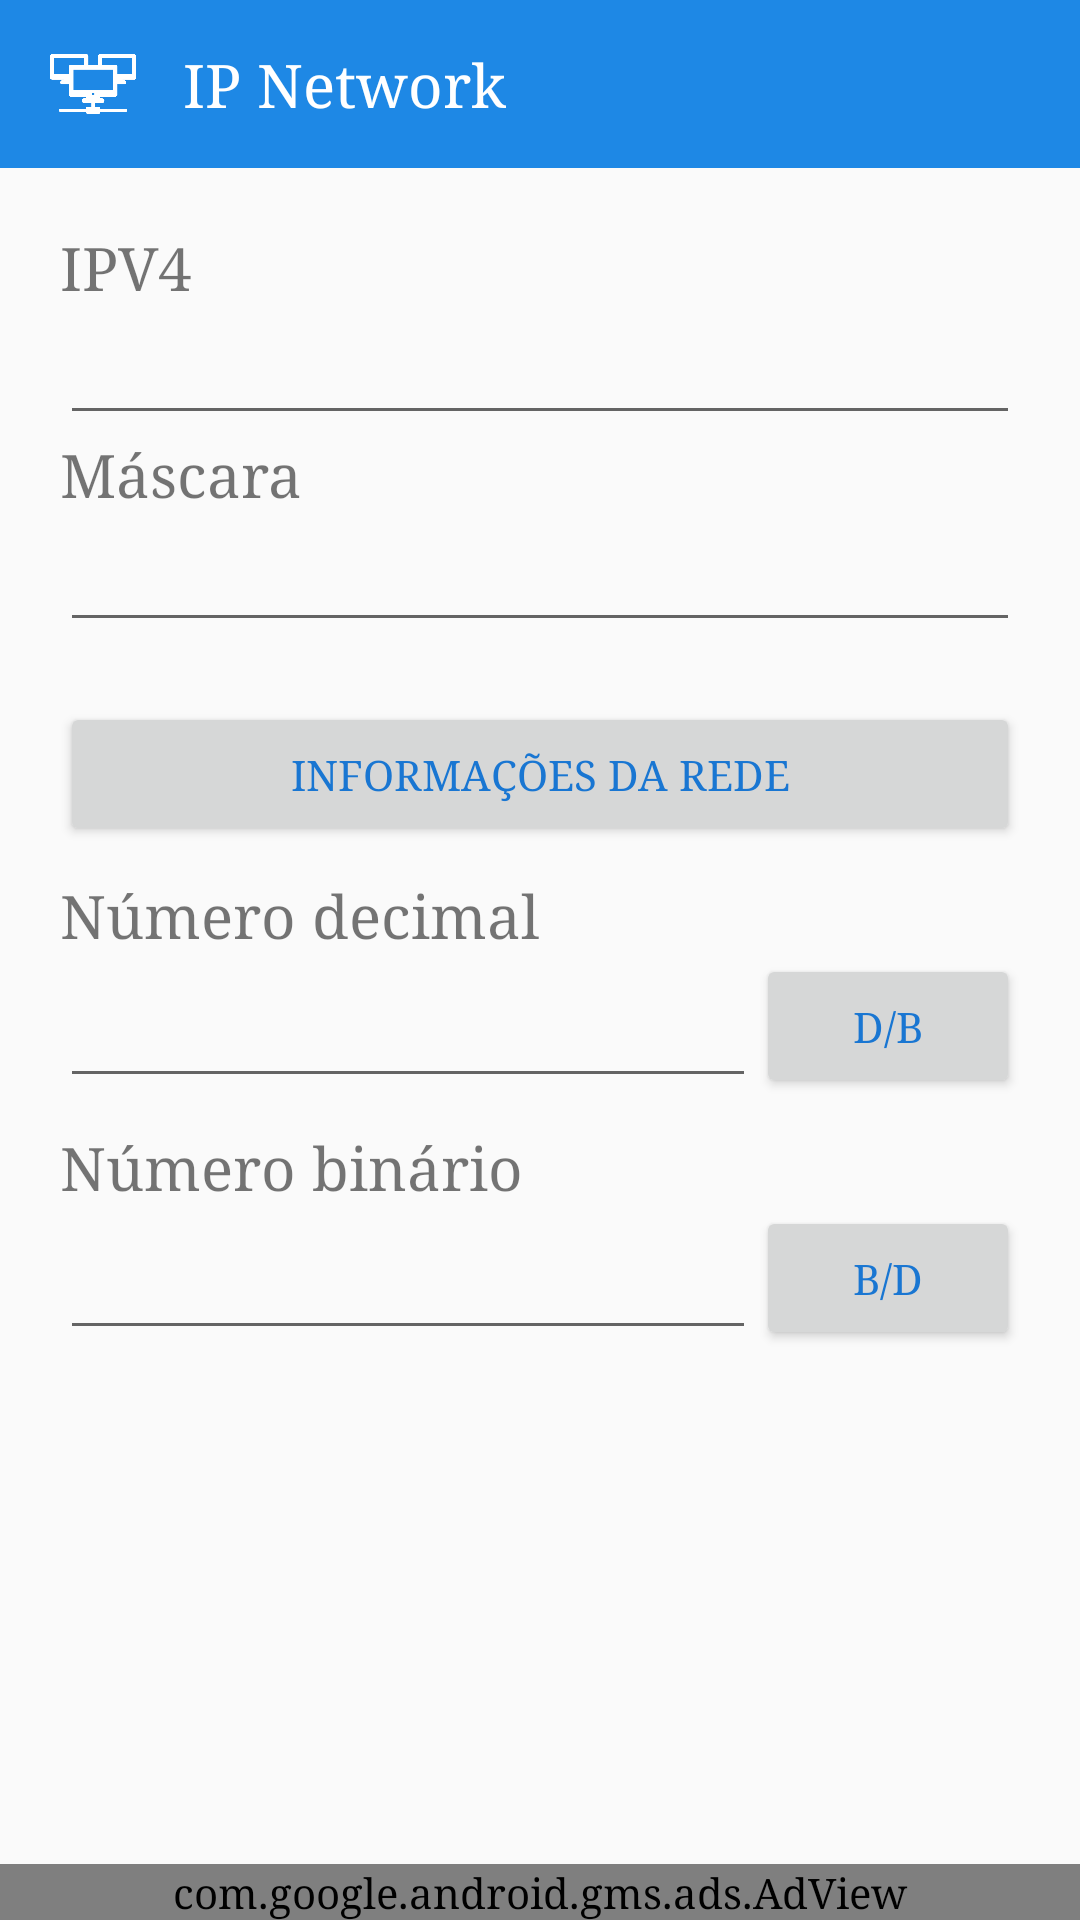

Produce the Android XML layout that renders to this screen, including the resource entries it uses.
<!-- AndroidManifest.xml: application theme MyTheme -->
<!-- res/layout/activity_main.xml -->
<RelativeLayout xmlns:android="http://schemas.android.com/apk/res/android"
    xmlns:ads="http://schemas.android.com/apk/res-auto"
    xmlns:tools="http://schemas.android.com/tools"
    android:layout_width="match_parent"
    android:layout_height="match_parent"
    tools:context=".MainActivity">

    <include
        android:id="@+id/toolbar"
        layout="@layout/toolbar_inicial" />

    <ScrollView
        android:id="@+id/scroll"
        android:layout_width="match_parent"
        android:layout_height="wrap_content"
        android:layout_above="@+id/adView"
        android:layout_below="@+id/toolbar">

        <RelativeLayout
            android:layout_width="wrap_content"
            android:layout_height="wrap_content"
            android:layout_below="@+id/toolbar"
            android:padding="20dp">

            <TextView
                android:id="@+id/ipv4"
                android:layout_width="wrap_content"
                android:layout_height="wrap_content"
                android:layout_alignParentLeft="true"
                android:layout_alignParentStart="true"
                android:layout_alignParentTop="true"
                android:text="IPV4"
                android:textSize="20sp" />

            <EditText
                android:id="@+id/editTextIpv4"
                android:layout_width="wrap_content"
                android:layout_height="wrap_content"
                android:layout_alignLeft="@+id/ipv4"
                android:layout_alignParentEnd="true"
                android:layout_alignParentRight="true"
                android:layout_alignStart="@+id/ipv4"
                android:layout_below="@+id/ipv4"
                android:digits="0123456789."
                android:inputType="numberDecimal"
                android:textColor="@android:color/background_dark"
                android:textSize="20sp" />

            <TextView
                android:id="@+id/mascara"
                android:layout_width="wrap_content"
                android:layout_height="wrap_content"
                android:layout_below="@+id/editTextIpv4"
                android:text="Máscara"
                android:textSize="20sp" />

            <EditText
                android:id="@+id/editTextMascara"
                android:layout_width="wrap_content"
                android:layout_height="wrap_content"
                android:layout_alignEnd="@+id/editTextIpv4"
                android:layout_alignParentLeft="true"
                android:layout_alignParentStart="true"
                android:layout_alignRight="@+id/editTextIpv4"
                android:layout_below="@+id/mascara"
                android:layout_marginBottom="10dp"
                android:digits="0123456789."
                android:inputType="numberDecimal"
                android:textColor="@android:color/background_dark"
                android:textSize="20sp" />

            <Button
                android:id="@+id/start_one"
                android:layout_width="wrap_content"
                android:layout_height="wrap_content"
                android:layout_alignParentEnd="true"
                android:layout_alignParentLeft="true"
                android:layout_alignParentRight="true"
                android:layout_alignParentStart="true"
                android:layout_below="@+id/editTextMascara"
                android:layout_marginBottom="10dp"
                android:layout_marginTop="10dp"
                android:text="Informações da Rede"
                android:textColor="#1976D2"
                android:textSize="14sp" />

            <TextView
                android:id="@+id/ipDecimal"
                android:layout_width="wrap_content"
                android:layout_height="wrap_content"
                android:layout_alignParentEnd="true"
                android:layout_alignParentLeft="true"
                android:layout_alignParentRight="true"
                android:layout_alignParentStart="true"
                android:layout_below="@+id/start_one"
                android:text="Número decimal"
                android:textSize="20sp" />

            <EditText
                android:id="@+id/editTextIpDecimal"
                android:layout_width="wrap_content"
                android:layout_height="wrap_content"
                android:layout_above="@+id/ipBinario"
                android:layout_alignLeft="@+id/ipv4"
                android:layout_below="@+id/ipDecimal"
                android:layout_toLeftOf="@+id/start_decimal_binario"
                android:layout_toStartOf="@+id/start_decimal_binario"
                android:digits="0123456789."
                android:inputType="numberDecimal"
                android:lines="1"
                android:maxLength="10"
                android:textColor="@android:color/background_dark"
                android:textSize="16sp" />

            <Button
                android:id="@+id/start_decimal_binario"
                android:layout_width="wrap_content"
                android:layout_height="wrap_content"
                android:layout_alignParentEnd="true"
                android:layout_alignParentRight="true"
                android:layout_below="@+id/ipDecimal"
                android:lines="1"
                android:text="D/B"
                android:textColor="#1976D2"
                android:textSize="14sp" />

            <TextView
                android:id="@+id/ipBinario"
                android:layout_width="wrap_content"
                android:layout_height="wrap_content"
                android:layout_alignParentEnd="true"
                android:layout_alignParentLeft="true"
                android:layout_alignParentRight="true"
                android:layout_alignParentStart="true"
                android:layout_below="@+id/start_decimal_binario"
                android:layout_marginTop="10dp"
                android:text="Número binário"
                android:textSize="20sp" />

            <EditText
                android:id="@+id/editTextIpBinario"
                android:layout_width="wrap_content"
                android:layout_height="wrap_content"
                android:layout_alignBottom="@+id/start_binario_decimal"
                android:layout_alignEnd="@+id/editTextIpDecimal"
                android:layout_alignLeft="@+id/ipv4"
                android:layout_alignRight="@+id/editTextIpDecimal"
                android:layout_below="@+id/ipBinario"
                android:digits="01."
                android:inputType="numberDecimal"
                android:lines="1"
                android:textColor="@android:color/background_dark"
                android:textSize="16sp" />

            <Button
                android:id="@+id/start_binario_decimal"
                android:layout_width="wrap_content"
                android:layout_height="wrap_content"
                android:layout_alignParentBottom="true"
                android:layout_below="@+id/ipBinario"
                android:layout_toEndOf="@+id/editTextIpDecimal"
                android:layout_toRightOf="@+id/editTextIpDecimal"
                android:lines="1"
                android:text="B/D"
                android:textColor="#1976D2"
                android:textSize="14sp" />

        </RelativeLayout>

    </ScrollView>

    <com.google.android.gms.ads.AdView
        android:id="@+id/adView"
        android:layout_width="match_parent"
        android:layout_height="wrap_content"
        android:layout_alignParentBottom="true"
        android:layout_centerHorizontal="true"
        android:layout_margin="0dp"
        android:padding="0dp"
        ads:adSize="BANNER"
        ads:adUnitId="@string/banner_ad_unit_id" />


</RelativeLayout>
<!-- res/layout/toolbar_inicial.xml (included above) -->
<?xml version="1.0" encoding="utf-8"?>

<android.support.v7.widget.Toolbar xmlns:android="http://schemas.android.com/apk/res/android"
    android:id="@+id/toolbar"
    android:layout_width="match_parent"
    android:layout_height="wrap_content"
    android:background="?attr/colorPrimaryDark"
    android:textAlignment="center">

    <RelativeLayout
        android:layout_width="wrap_content"
        android:layout_height="wrap_content">

        <ImageView
            android:id="@+id/icon"
            android:layout_width="30dp"
            android:layout_height="30dp"
            android:src="@drawable/icon_app" />

        <TextView
            android:id="@+id/name_app"
            android:layout_width="wrap_content"
            android:layout_height="wrap_content"
            android:layout_centerVertical="true"
            android:layout_marginLeft="15dp"
            android:layout_toEndOf="@+id/icon"
            android:layout_toRightOf="@+id/icon"
            android:gravity="center"
            android:text="@string/app_name"
            android:textColor="@android:color/white"
            android:textSize="20sp" />

    </RelativeLayout>

</android.support.v7.widget.Toolbar>
<!-- resources referenced by this layout -->
<resources>
  <!-- drawable icon_app: png bitmap (drawable-hdpi, 2466 bytes) -->
  <string name="app_name">IP Network</string>
  <string name="banner_ad_unit_id">ca-app-pub-4132849082162115/3042439981</string>
  <style name="MyTheme" parent="MyTheme.Base">
      </style>
  <style name="MyTheme.Base" parent="Theme.AppCompat.Light">
  
          <item name="android:typeface">serif</item>
  
          <item name="android:windowNoTitle">true</item>
  
          
          <item name="windowActionBar">false</item>
  
          
          
          <item name="colorPrimary">#1976D2</item>
  
          
          <item name="colorPrimaryDark">#1E88E5</item>
  
          
          <item name="colorAccent">#1E88E5</item>
  
          
          <item name="android:textColorPrimary">#FFFFFF</item>
  
      </style>
</resources>
